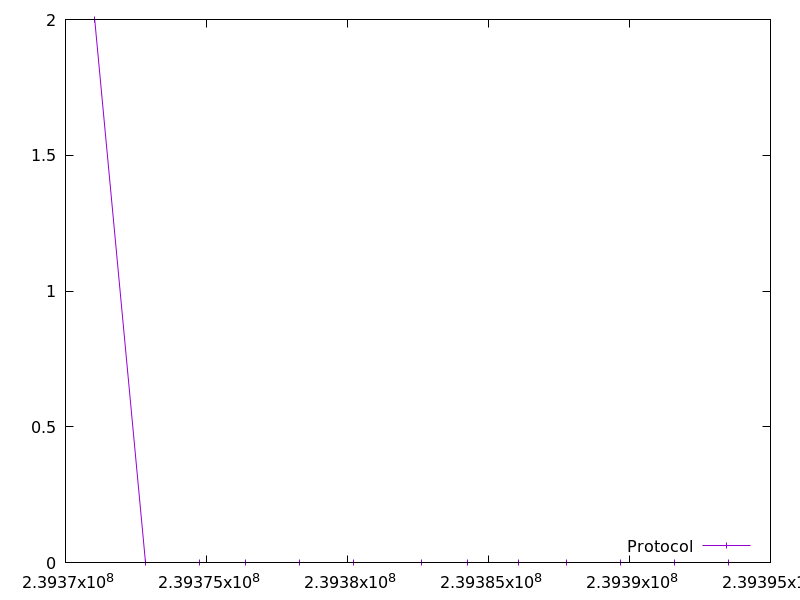

The table this chart was drawn from, first rows:
239371034.978721, 2.0
239372849, 0.0
239374763, 0.0
239376377, 0.0
239378292, 0.0
239380206, 0.0
239382623, 0.0
239384244, 0.0
239386056, 0.0
239387769, 0.0
239389683, 0.0
239391598, 0.0
239393513, 0.0
